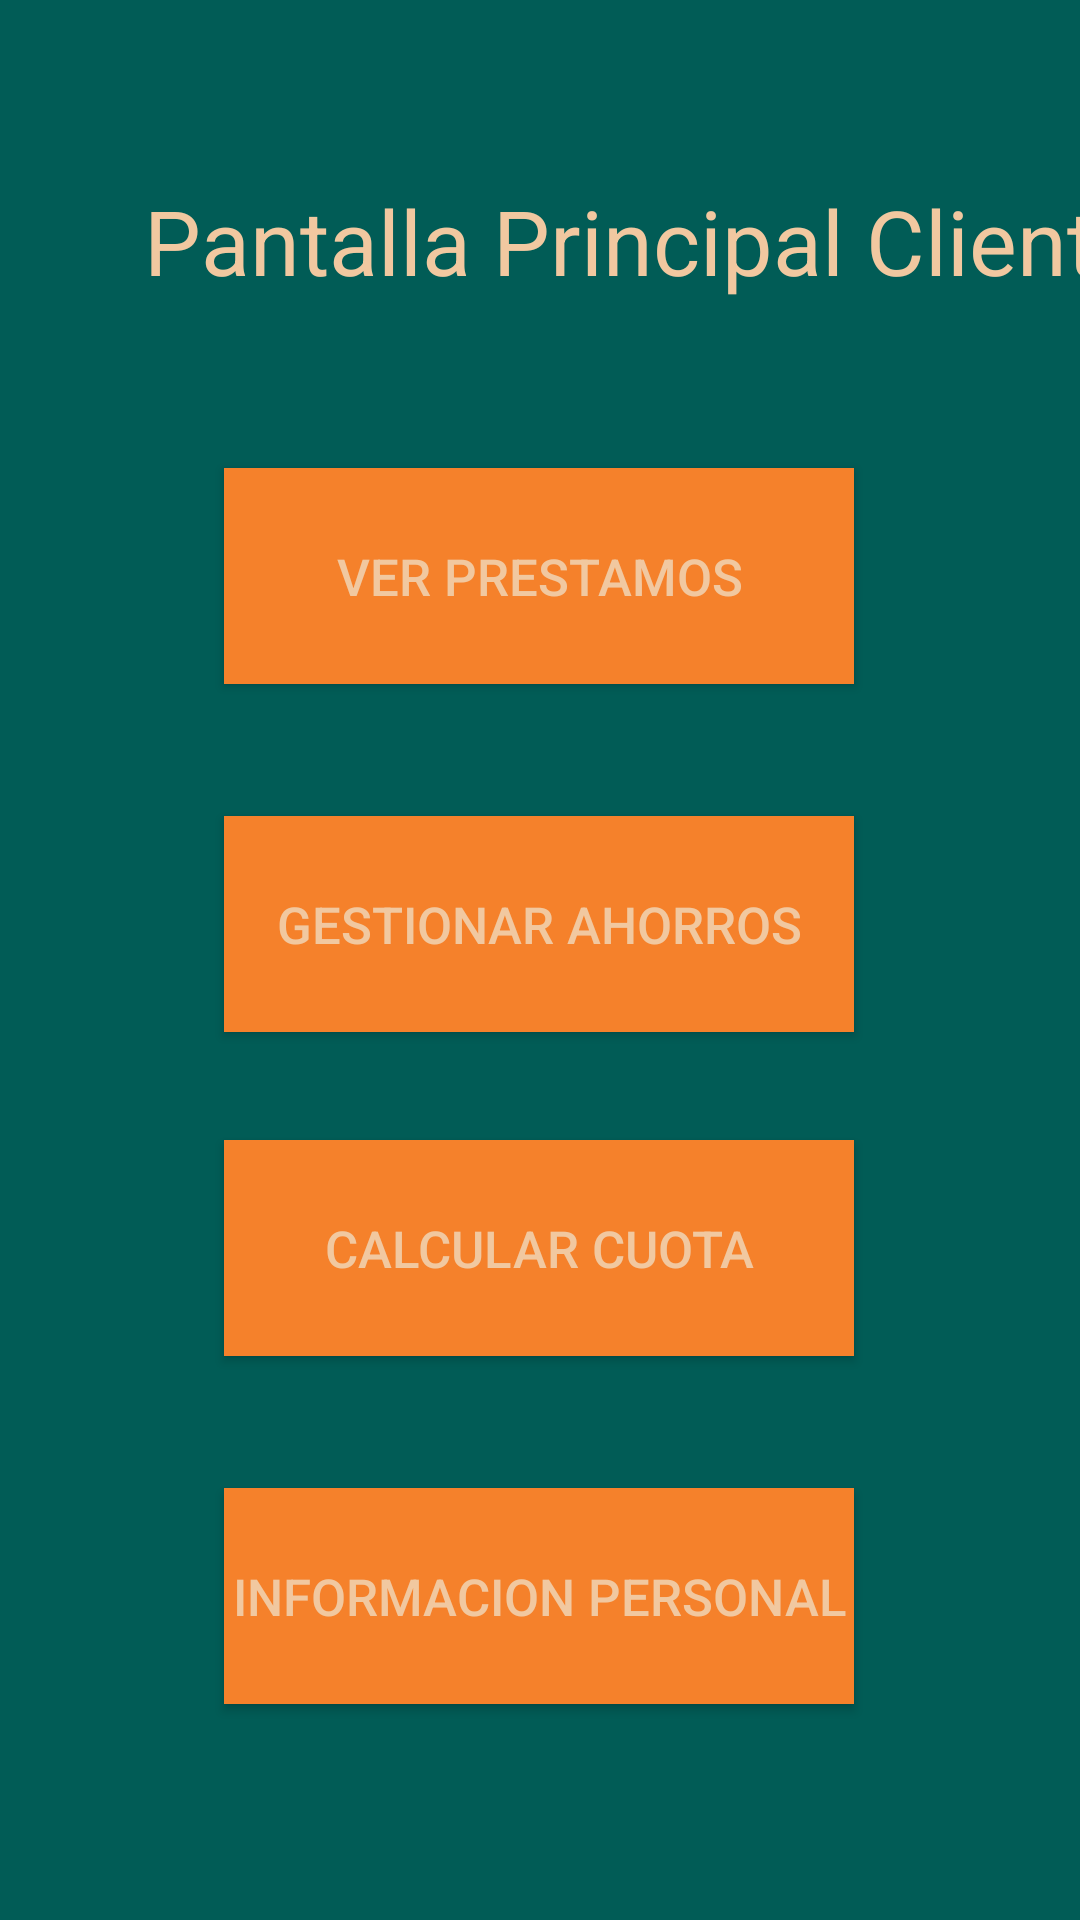

This screen was rendered from an Android layout file. Write that file and the resources it references.
<!-- AndroidManifest.xml: application theme Theme.MovilesProyecto1Grupo1 -->
<!-- res/layout/activity_principal_cliente.xml -->
<?xml version="1.0" encoding="utf-8"?>
<androidx.constraintlayout.widget.ConstraintLayout xmlns:android="http://schemas.android.com/apk/res/android"
    xmlns:app="http://schemas.android.com/apk/res-auto"
    xmlns:tools="http://schemas.android.com/tools"
    android:layout_width="match_parent"
    android:layout_height="match_parent"
    tools:context=".PrincipalCliente"
    android:background="#015c56">

    <Button
        android:id="@+id/btnIformacionPersonal"
        android:layout_width="210dp"
        android:layout_height="72dp"
        android:layout_marginTop="44dp"
        android:text="Informacion Personal"
        android:background="#f5812b"
        android:textColor="#f1c8a0"
        android:textSize="17sp"
        app:layout_constraintEnd_toEndOf="parent"
        app:layout_constraintHorizontal_bias="0.497"
        app:layout_constraintStart_toStartOf="parent"
        app:layout_constraintTop_toBottomOf="@+id/btnCuota" />

    <Button
        android:id="@+id/btnGestionAhorros"
        android:layout_width="210dp"
        android:layout_height="72dp"
        android:layout_marginTop="44dp"
        android:text="Gestionar Ahorros"
        android:background="#f5812b"
        android:textColor="#f1c8a0"
        android:textSize="17sp"
        app:layout_constraintEnd_toEndOf="parent"
        app:layout_constraintHorizontal_bias="0.497"
        app:layout_constraintStart_toStartOf="parent"
        app:layout_constraintTop_toBottomOf="@+id/btnPrestamos" />

    <Button
        android:id="@+id/btnPrestamos"
        android:layout_width="210dp"
        android:layout_height="72dp"
        android:layout_marginTop="156dp"
        android:background="#f5812b"
        android:textColor="#f1c8a0"
        android:textSize="17sp"
        android:text="Ver prestamos"
        app:layout_constraintEnd_toEndOf="parent"
        app:layout_constraintHorizontal_bias="0.497"
        app:layout_constraintStart_toStartOf="parent"
        app:layout_constraintTop_toTopOf="parent" />

    <Button
        android:id="@+id/btnCuota"
        android:layout_width="210dp"
        android:background="#f5812b"
        android:layout_height="72dp"
        android:layout_marginTop="36dp"
        android:text="Calcular cuota"
        android:textColor="#f1c8a0"
        android:textSize="17sp"
        app:layout_constraintEnd_toEndOf="parent"
        app:layout_constraintHorizontal_bias="0.497"
        app:layout_constraintStart_toStartOf="parent"
        app:layout_constraintTop_toBottomOf="@+id/btnGestionAhorros" />

    <TextView
        android:id="@+id/txtPantallaTitle"
        android:layout_width="wrap_content"
        android:layout_height="wrap_content"
        android:layout_marginStart="48dp"
        android:layout_marginTop="60dp"
        android:text="Pantalla Principal Cliente"
        android:textColor="#f1c8a0"
        android:textSize="30sp"
        app:layout_constraintStart_toStartOf="parent"
        app:layout_constraintTop_toTopOf="parent" />
</androidx.constraintlayout.widget.ConstraintLayout>
<!-- resources referenced by this layout -->
<resources>
  <style name="Theme.MovilesProyecto1Grupo1" parent="Theme.AppCompat.DayNight.NoActionBar">
          
          <item name="colorPrimary">@color/purple_500</item>
          <item name="colorPrimaryVariant">@color/black</item>
          <item name="colorOnPrimary">@color/white</item>
          
          <item name="colorSecondary">@color/teal_200</item>
          <item name="colorSecondaryVariant">@color/teal_700</item>
          <item name="colorOnSecondary">@color/black</item>
          
          <item name="android:statusBarColor">?attr/colorPrimaryVariant</item>
          
      </style>
  <!-- not gathered from this repository: default colours our renderer supplied (Android Studio template values) -->
  <color name="purple_500">#FF6200EE</color>
  <color name="teal_200">#FF03DAC5</color>
  <color name="teal_700">#FF018786</color>
  <color name="black">#FF000000</color>
  <color name="white">#FFFFFFFF</color>
</resources>
